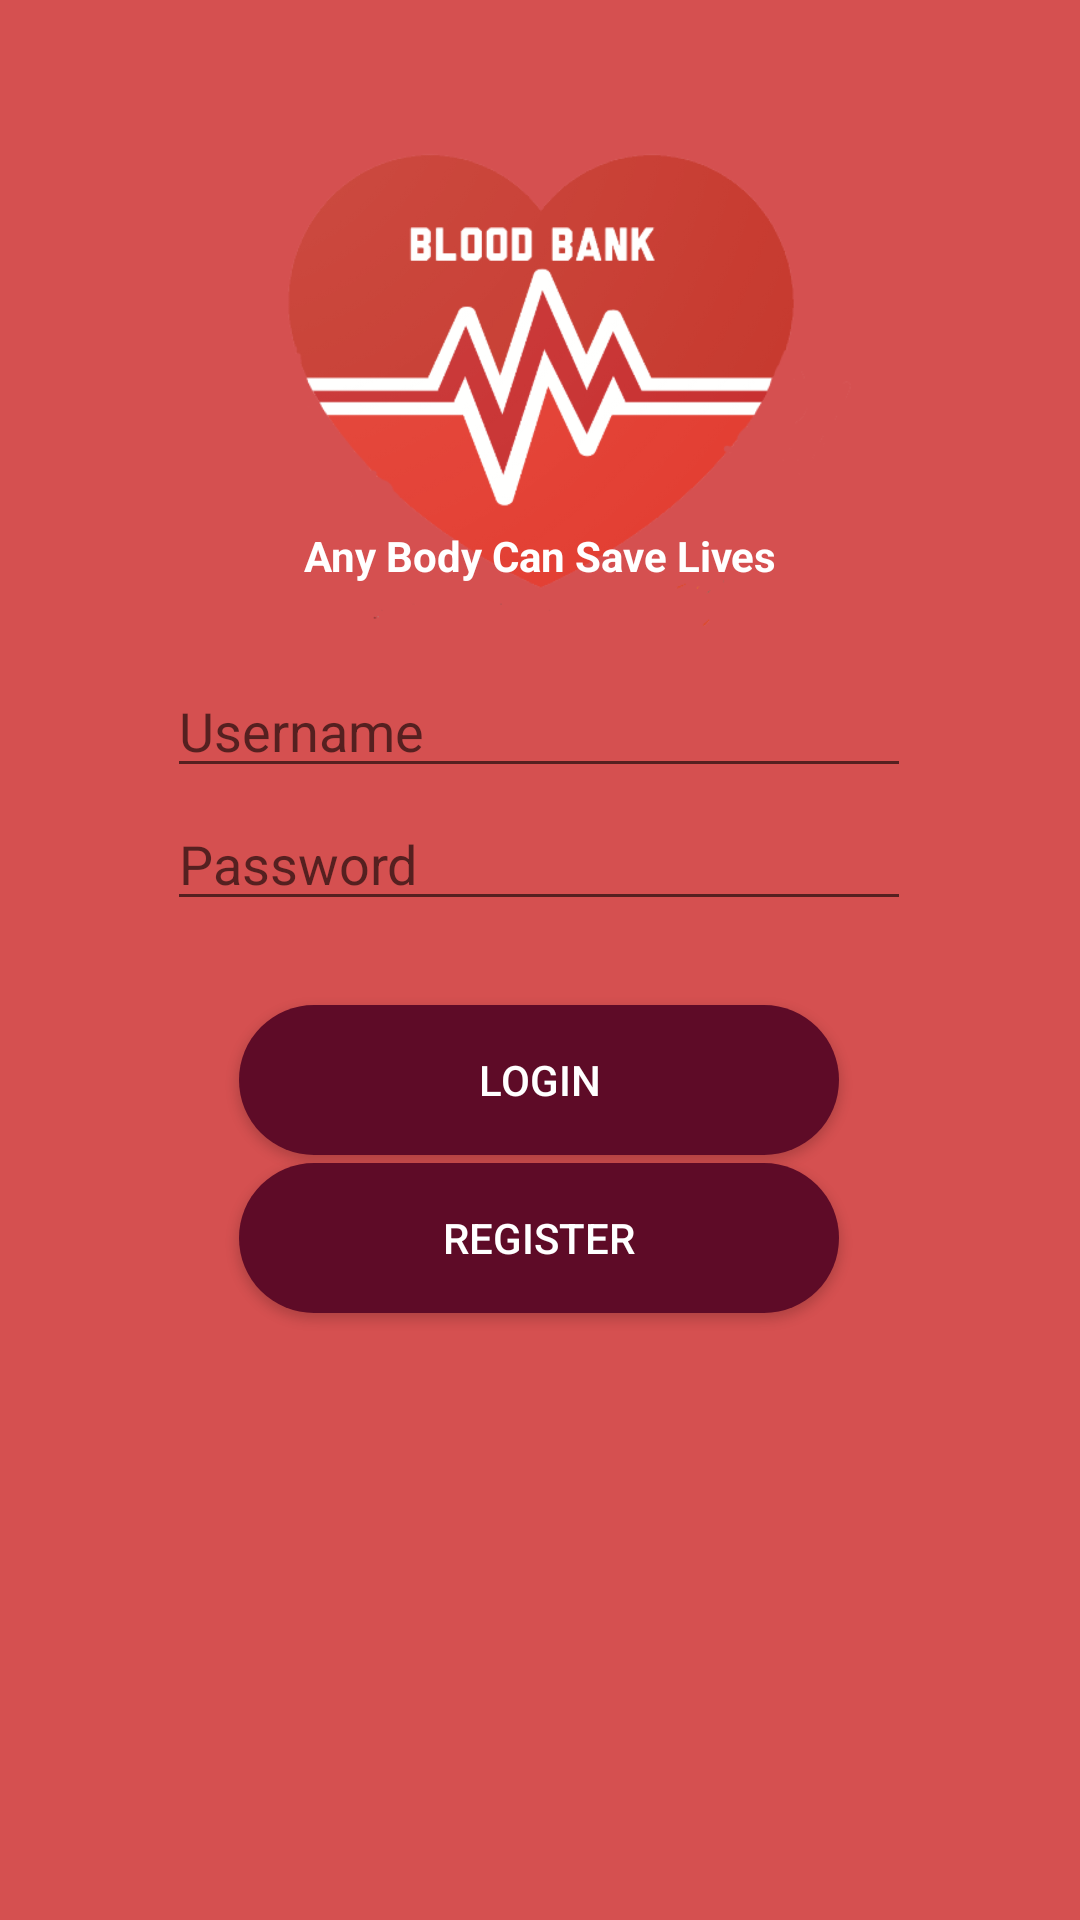

The Android layout XML behind this screen, and the referenced resources:
<!-- AndroidManifest.xml: application theme Theme.BloodBank -->
<!-- res/layout/activity_main.xml -->
<?xml version="1.0" encoding="utf-8"?>
<androidx.constraintlayout.widget.ConstraintLayout xmlns:android="http://schemas.android.com/apk/res/android"
    xmlns:app="http://schemas.android.com/apk/res-auto"
    xmlns:tools="http://schemas.android.com/tools"
    android:layout_width="match_parent"
    android:layout_height="match_parent"
    android:orientation="vertical"
    android:layout_gravity="center"
    android:background="@color/red"
    tools:context=".MainActivity">

    <ImageView
        android:layout_width="212dp"
        android:layout_height="212dp"
        android:src="@drawable/applogo1"
        app:layout_constraintBottom_toBottomOf="parent"
        app:layout_constraintEnd_toEndOf="parent"
        app:layout_constraintHorizontal_bias="0.497"
        app:layout_constraintStart_toStartOf="parent"
        app:layout_constraintTop_toTopOf="parent"
        app:layout_constraintVertical_bias="0.048">

    </ImageView>

    <TextView
        android:layout_width="wrap_content"
        android:layout_height="wrap_content"
        android:text="Any Body Can Save Lives"
        android:textStyle="bold"
        android:textColor="@color/white"
        app:layout_constraintBottom_toBottomOf="parent"
        app:layout_constraintEnd_toEndOf="parent"
        app:layout_constraintStart_toStartOf="parent"
        app:layout_constraintTop_toTopOf="parent"
        app:layout_constraintVertical_bias="0.283"/>

    <EditText
        android:id="@+id/username"
        android:layout_width="248dp"
        android:layout_height="40dp"
        android:hint="Username"
        android:textColor="@color/white"
        app:layout_constraintBottom_toBottomOf="parent"
        app:layout_constraintEnd_toEndOf="parent"
        app:layout_constraintHorizontal_bias="0.496"
        app:layout_constraintStart_toStartOf="parent"
        app:layout_constraintTop_toTopOf="parent"
        app:layout_constraintVertical_bias="0.371" />

    <EditText
        android:id="@+id/password"
        android:layout_width="248dp"
        android:layout_height="40dp"
        android:hint="Password"
        android:textColor="@color/white"
        app:layout_constraintBottom_toBottomOf="parent"
        app:layout_constraintEnd_toEndOf="parent"
        app:layout_constraintHorizontal_bias="0.496"
        app:layout_constraintStart_toStartOf="parent"
        app:layout_constraintTop_toTopOf="parent"
        app:layout_constraintVertical_bias="0.445" />


    <Button
        android:id="@+id/btnregister"
        android:layout_width="200dp"
        android:layout_height="50dp"
        android:background="@drawable/rounded_button"
        android:text="Register"
        android:textColor="@color/white"
        app:layout_constraintBottom_toBottomOf="parent"
        app:layout_constraintEnd_toEndOf="parent"
        app:layout_constraintHorizontal_bias="0.497"
        app:layout_constraintStart_toStartOf="parent"
        app:layout_constraintTop_toTopOf="parent"
        app:layout_constraintVertical_bias="0.657" />

    <Button
        android:id="@+id/btnlogin"
        android:layout_width="200dp"
        android:layout_height="50dp"
        android:background="@drawable/rounded_button"
        android:text="LOGIN"
        android:onClick="btnlogin"
        android:textColor="@color/white"
        app:layout_constraintBottom_toBottomOf="parent"
        app:layout_constraintEnd_toEndOf="parent"
        app:layout_constraintHorizontal_bias="0.497"
        app:layout_constraintStart_toStartOf="parent"
        app:layout_constraintTop_toTopOf="parent"
        app:layout_constraintVertical_bias="0.568" />
</androidx.constraintlayout.widget.ConstraintLayout>
<!-- resources referenced by this layout -->
<resources>
  <color name="red">#D55050</color>
  <color name="white">#FFFFFFFF</color>
  <!-- drawable applogo1: png bitmap (drawable, 41315 bytes) -->
  <!-- drawable rounded_button (drawable-v24) -->
  <?xml version="1.0" encoding="utf-8"?>
  <shape xmlns:android="http://schemas.android.com/apk/res/android">
      android:shape="rectangle">
  
      <solid android:color="@color/teal_200"/>
      <corners android:radius="150dp">
  
      </corners>
  
  </shape>
  <style name="Theme.BloodBank" parent="Theme.MaterialComponents.DayNight.DarkActionBar">
          
          <item name="colorPrimary">@color/red</item>
          <item name="colorPrimaryVariant">@color/purple_700</item>
          <item name="colorOnPrimary">@color/white</item>
          
          <item name="colorSecondary">@color/teal_200</item>
          <item name="colorSecondaryVariant">@color/teal_700</item>
          <item name="colorOnSecondary">@color/black</item>
          
          <item name="android:statusBarColor" tools:targetApi="l">?attr/colorPrimaryVariant</item>
          
      </style>
  <color name="teal_200">#5E0B27</color>
  <color name="purple_700">#FF3700B3</color>
  <color name="teal_700">#FF018786</color>
  <color name="black">#000000</color>
</resources>
